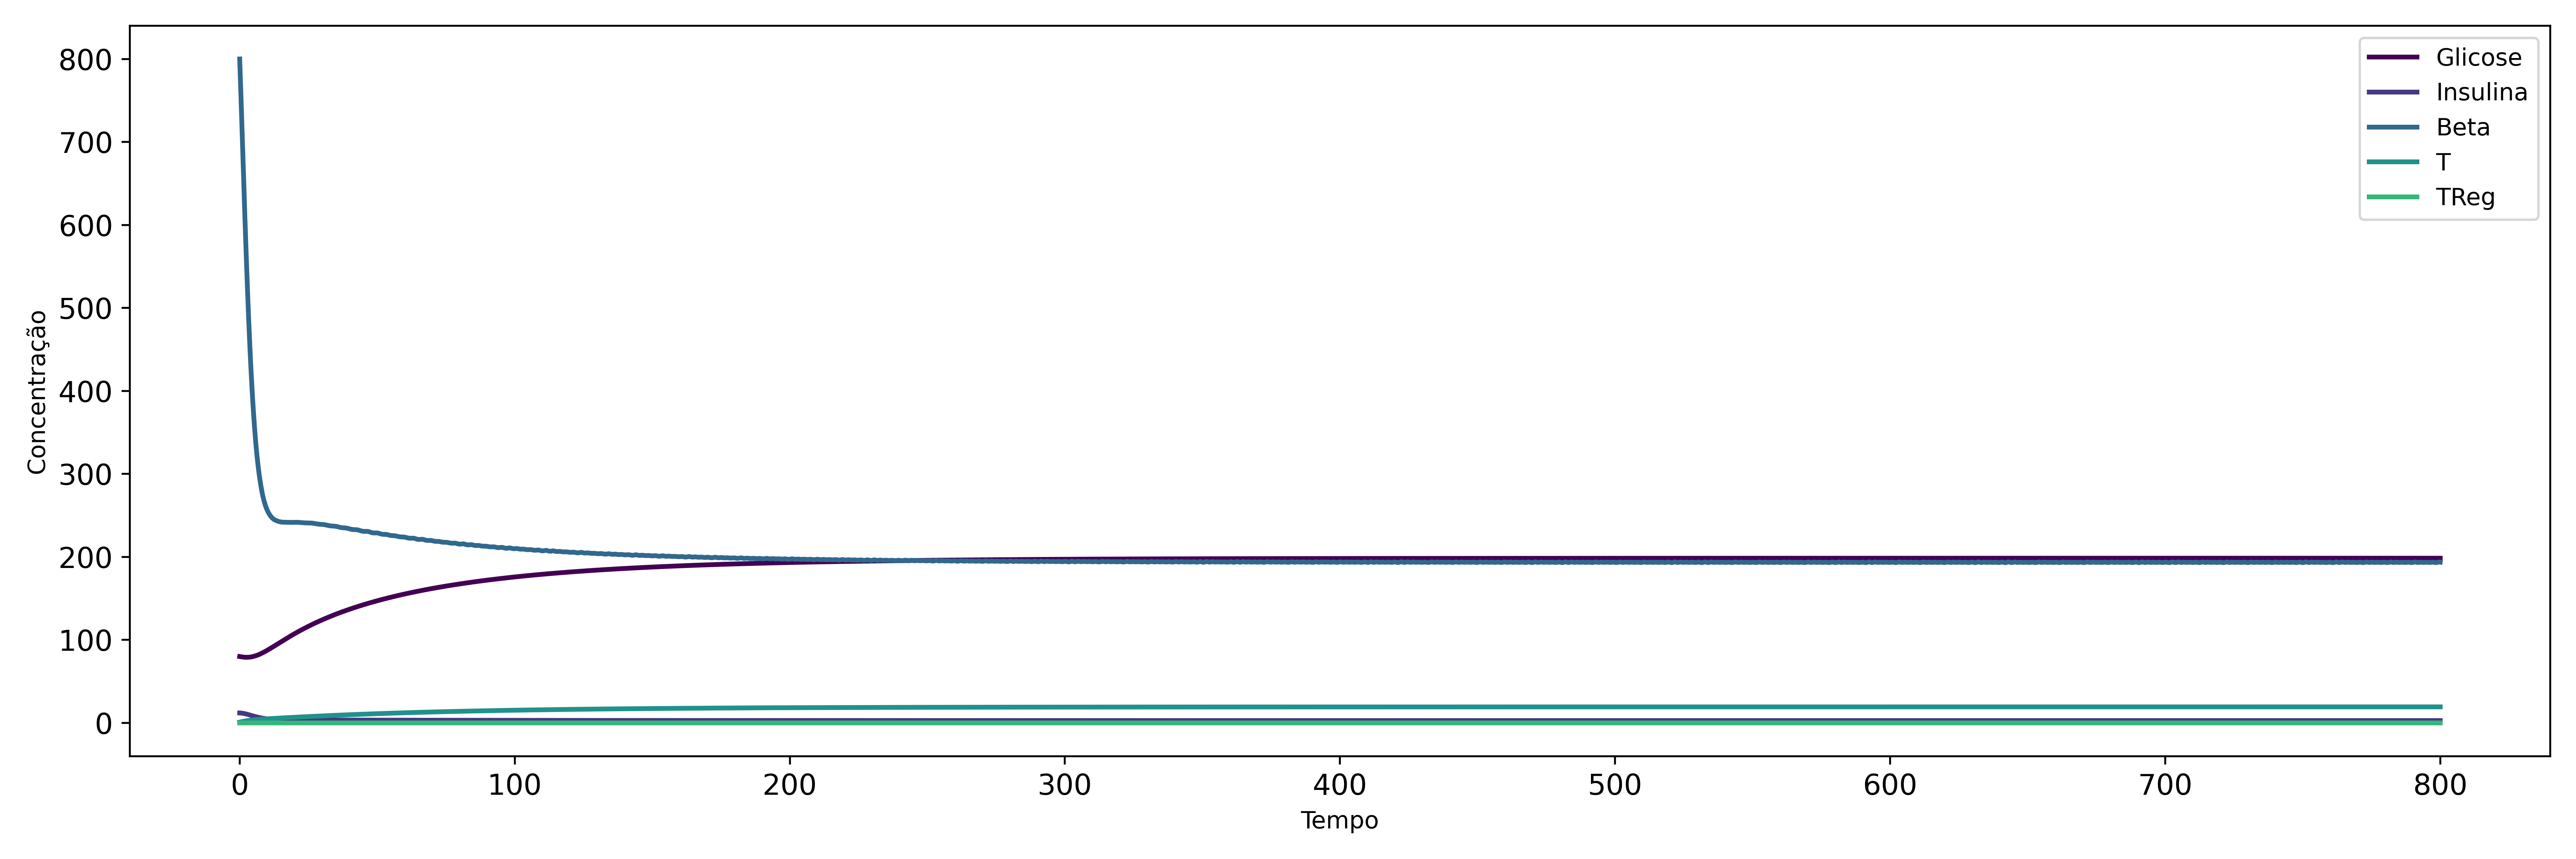

Data behind this chart, as committed beside it:
, Glicose, Insulina, Beta, T, TReg
0.0, 80.0, 12.0, 800.0, 1.0, 0.0
0.1, 79.94, 11.99, 790.6, 1.079, 0.0
0.2, 79.88, 11.98, 781, 1.156, 0.0
0.3, 79.82, 11.96, 771.3, 1.232, 0.0
0.4001, 79.77, 11.93, 761.4, 1.308, 0.0
0.5001, 79.71, 11.91, 751.4, 1.382, 0.0
0.6001, 79.66, 11.88, 741.3, 1.455, 0.0
0.7001, 79.6, 11.84, 731.2, 1.527, 0.0
0.8001, 79.55, 11.8, 720.9, 1.599, 0.0
0.9001, 79.51, 11.76, 710.6, 1.668, 0.0
1, 79.46, 11.71, 700.3, 1.737, 0.0
1.1, 79.41, 11.66, 690, 1.805, 0.0
1.2, 79.37, 11.61, 679.7, 1.872, 0.0
1.3, 79.33, 11.55, 669.4, 1.937, 0.0
1.4, 79.3, 11.49, 659.1, 2.002, 0.0
1.5, 79.26, 11.43, 648.9, 2.065, 0.0
1.6, 79.23, 11.36, 638.8, 2.127, 0.0
1.7, 79.2, 11.29, 628.7, 2.188, 0.0
1.8, 79.17, 11.22, 618.7, 2.249, 0.0
1.9, 79.15, 11.15, 608.8, 2.307, 0.0
2, 79.13, 11.07, 599, 2.365, 0.0
2.1, 79.12, 10.99, 589.4, 2.422, 0.0
2.2, 79.1, 10.91, 579.8, 2.478, 0.0
2.3, 79.09, 10.83, 570.4, 2.533, 0.0
2.4, 79.08, 10.75, 561.1, 2.587, 0.0
2.5, 79.08, 10.66, 551.9, 2.64, 0.0
2.6, 79.08, 10.57, 542.8, 2.692, 0.0
2.7, 79.08, 10.48, 533.9, 2.743, 0.0
2.8, 79.09, 10.39, 525.2, 2.793, 0.0
2.9, 79.1, 10.3, 516.6, 2.843, 0.0
3, 79.11, 10.21, 508.1, 2.891, 0.0
3.1, 79.13, 10.12, 499.9, 2.939, 0.0
3.2, 79.15, 10.02, 491.7, 2.985, 0.0
3.3, 79.17, 9.926, 483.8, 3.031, 0.0
3.4, 79.2, 9.831, 476, 3.076, 0.0
3.5, 79.23, 9.735, 468.4, 3.12, 0.0
3.6, 79.27, 9.638, 461, 3.164, 0.0
3.7, 79.31, 9.541, 453.7, 3.206, 0.0
3.8, 79.35, 9.444, 446.6, 3.248, 0.0
3.9, 79.4, 9.347, 439.7, 3.289, 0.0
4.001, 79.45, 9.249, 432.9, 3.33, 0.0
4.101, 79.5, 9.152, 426.3, 3.37, 0.0
4.201, 79.55, 9.055, 420, 3.409, 0.0
4.301, 79.61, 8.957, 413.7, 3.447, 0.0
4.401, 79.68, 8.86, 407.7, 3.485, 0.0
4.501, 79.74, 8.763, 401.8, 3.522, 0.0
4.601, 79.81, 8.667, 396.1, 3.558, 0.0
4.701, 79.89, 8.571, 390.5, 3.594, 0.0
4.801, 79.96, 8.475, 385.2, 3.629, 0.0
4.901, 80.04, 8.38, 379.9, 3.664, 0.0
5.001, 80.13, 8.286, 374.9, 3.698, 0.0
5.101, 80.21, 8.192, 369.9, 3.731, 0.0
5.201, 80.3, 8.1, 365.1, 3.764, 0.0
5.301, 80.4, 8.008, 360.5, 3.797, 0.0
5.401, 80.49, 7.917, 356, 3.829, 0.0
5.501, 80.59, 7.827, 351.6, 3.861, 0.0
5.601, 80.69, 7.738, 347.4, 3.892, 0.0
5.701, 80.8, 7.65, 343.3, 3.922, 0.0
5.801, 80.91, 7.562, 339.4, 3.953, 0.0
5.901, 81.02, 7.476, 335.5, 3.983, 0.0
... 7,940 more rows
